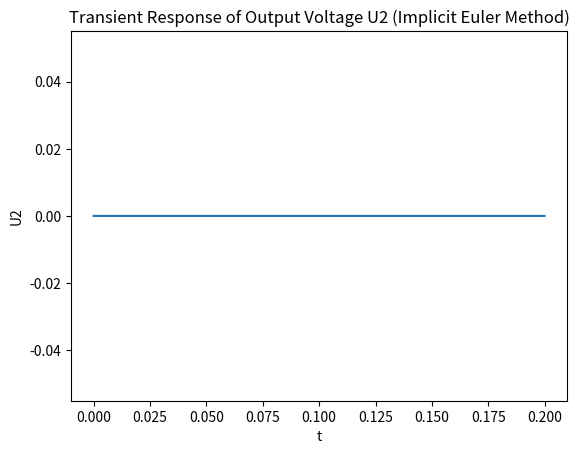

Reproduce this figure in Python.
import numpy as np
import matplotlib.pyplot as plt
from scipy.optimize import fsolve

R = 4
L = 0.01
C = 200
I = 100
w = 2 * np.pi * 50

def dydt(y, t):
    u1 = y[0]
    u2 = y[1]
    du1dt = -R * u1 - L * w * u2
    du2dt = -R * u2 - C * w * u1
    return np.array([du1dt, du2dt])

def implicit_euler_step(y, t, h):
    # Функція, яку будемо вирішувати
    def equations(yn_plus_1, t, h, yn):
        return yn_plus_1 - yn - h * dydt(yn_plus_1, t + h)

    # Початкова наближена точка для fsolve
    y_next_guess = y + h * dydt(y, t)

    # Вирішення системи неявних рівнянь
    y_next = fsolve(equations, y_next_guess, args=(t, h, y))

    return y_next

y0 = np.array([0, 0])
t = np.arange(0, 0.2, 0.00001)

# Using implicit Euler method manually
y = np.zeros((len(t), len(y0)))
y[0, :] = y0

for i in range(1, len(t)):
    y[i, :] = implicit_euler_step(y[i-1, :], t[i-1], t[1] - t[0])

u2 = y[:, 1]

plt.plot(t, u2)
plt.xlabel('t')
plt.ylabel('U2')
plt.title('Transient Response of Output Voltage U2 (Implicit Euler Method)')
plt.savefig('graph2.png')
plt.show()
